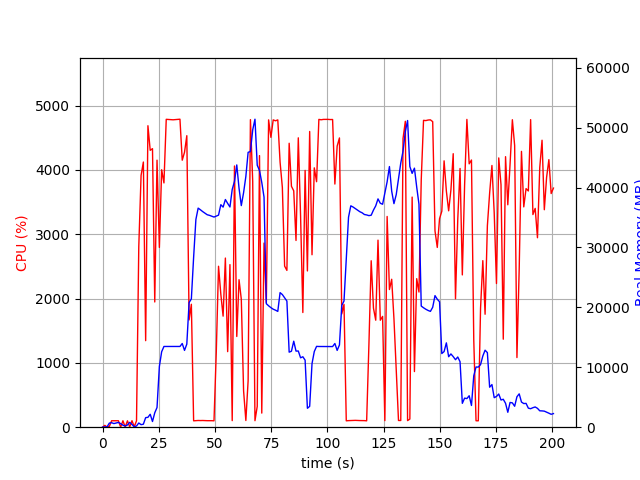

Data behind this chart, as committed beside it:
elapsed_time, nproc, cpu, mem_real, mem_virtual
4.220008850097656e-05, 1, 0.0, 10.07, 3186
1.006, 2, 28.8, 48.41, 159.1
2.013, 2, 2.0, 53.61, 164
3.02, 4, 11.9, 684.2, 2377
4.027, 6, 100.1, 753.3, 3193
5.036, 3, 100.1, 604.8, 1997
6.045, 3, 99.2, 707.6, 2093
7.053, 3, 100.3, 793.2, 2205
8.06, 5, 2.0, 594.5, 2470
9.067, 3, 100.2, 337.9, 1621
10.07, 3, 2.0, 200.8, 1528
11.08, 3, 99.3, 371.8, 1662
12.09, 6, 4.0, 808, 2981
13.1, 4, 101.2, 459.8, 1991
14.11, 1, 6.9, 58.04, 649.3
15.11, 1, 99.3, 204, 741.2
16.12, 1, 2809, 699.1, 4751
17.14, 1, 3915, 425.7, 4781
18.16, 1, 4122, 497.8, 4781
19.18, 1, 1345, 1597, 6645
20.19, 1, 4686, 1647, 6645
21.21, 1, 4303, 2161, 8181
22.22, 1, 4330, 948.8, 8189
23.23, 1, 1947, 2401, 8701
24.24, 1, 4151, 3289, 10525
25.28, 1, 2794, 10145, 19239
26.3, 1, 4002, 12597, 29505
27.32, 1, 3797, 13475, 29505
28.34, 1, 4786, 13475, 29505
29.35, 1, 4783, 13475, 29505
30.37, 1, 4781, 13475, 29505
31.39, 1, 4778, 13475, 29505
32.41, 1, 4781, 13475, 29505
33.42, 1, 4782, 13475, 29505
34.44, 1, 4788, 13475, 29505
35.45, 1, 4150, 13970, 29505
36.47, 1, 4274, 12820, 29505
37.49, 1, 4531, 13865, 33111
38.51, 1, 1668, 20800, 45081
39.51, 1, 1911, 21413, 65561
40.52, 1, 99.3, 28359, 65561
41.53, 1, 102.3, 34663, 65561
42.53, 1, 104.2, 36565, 65561
43.54, 1, 103.2, 36288, 65561
44.55, 1, 104.2, 35985, 65561
45.56, 1, 102.3, 35732, 65561
46.56, 1, 101.2, 35460, 65561
47.57, 1, 101.3, 35359, 65561
48.58, 1, 101.2, 35220, 65561
49.59, 1, 99.3, 35073, 65561
50.59, 1, 1162, 35233, 65561
51.6, 1, 2502, 35393, 65561
52.62, 1, 2066, 37138, 65561
53.63, 1, 1726, 36731, 65561
54.65, 1, 2629, 37999, 65561
55.66, 1, 1175, 37350, 65561
56.68, 1, 2527, 36755, 90137
57.69, 1, 102.1, 39685, 90137
58.7, 1, 4060, 41024, 90137
59.72, 1, 1410, 43775, 90137
... 139 more rows
